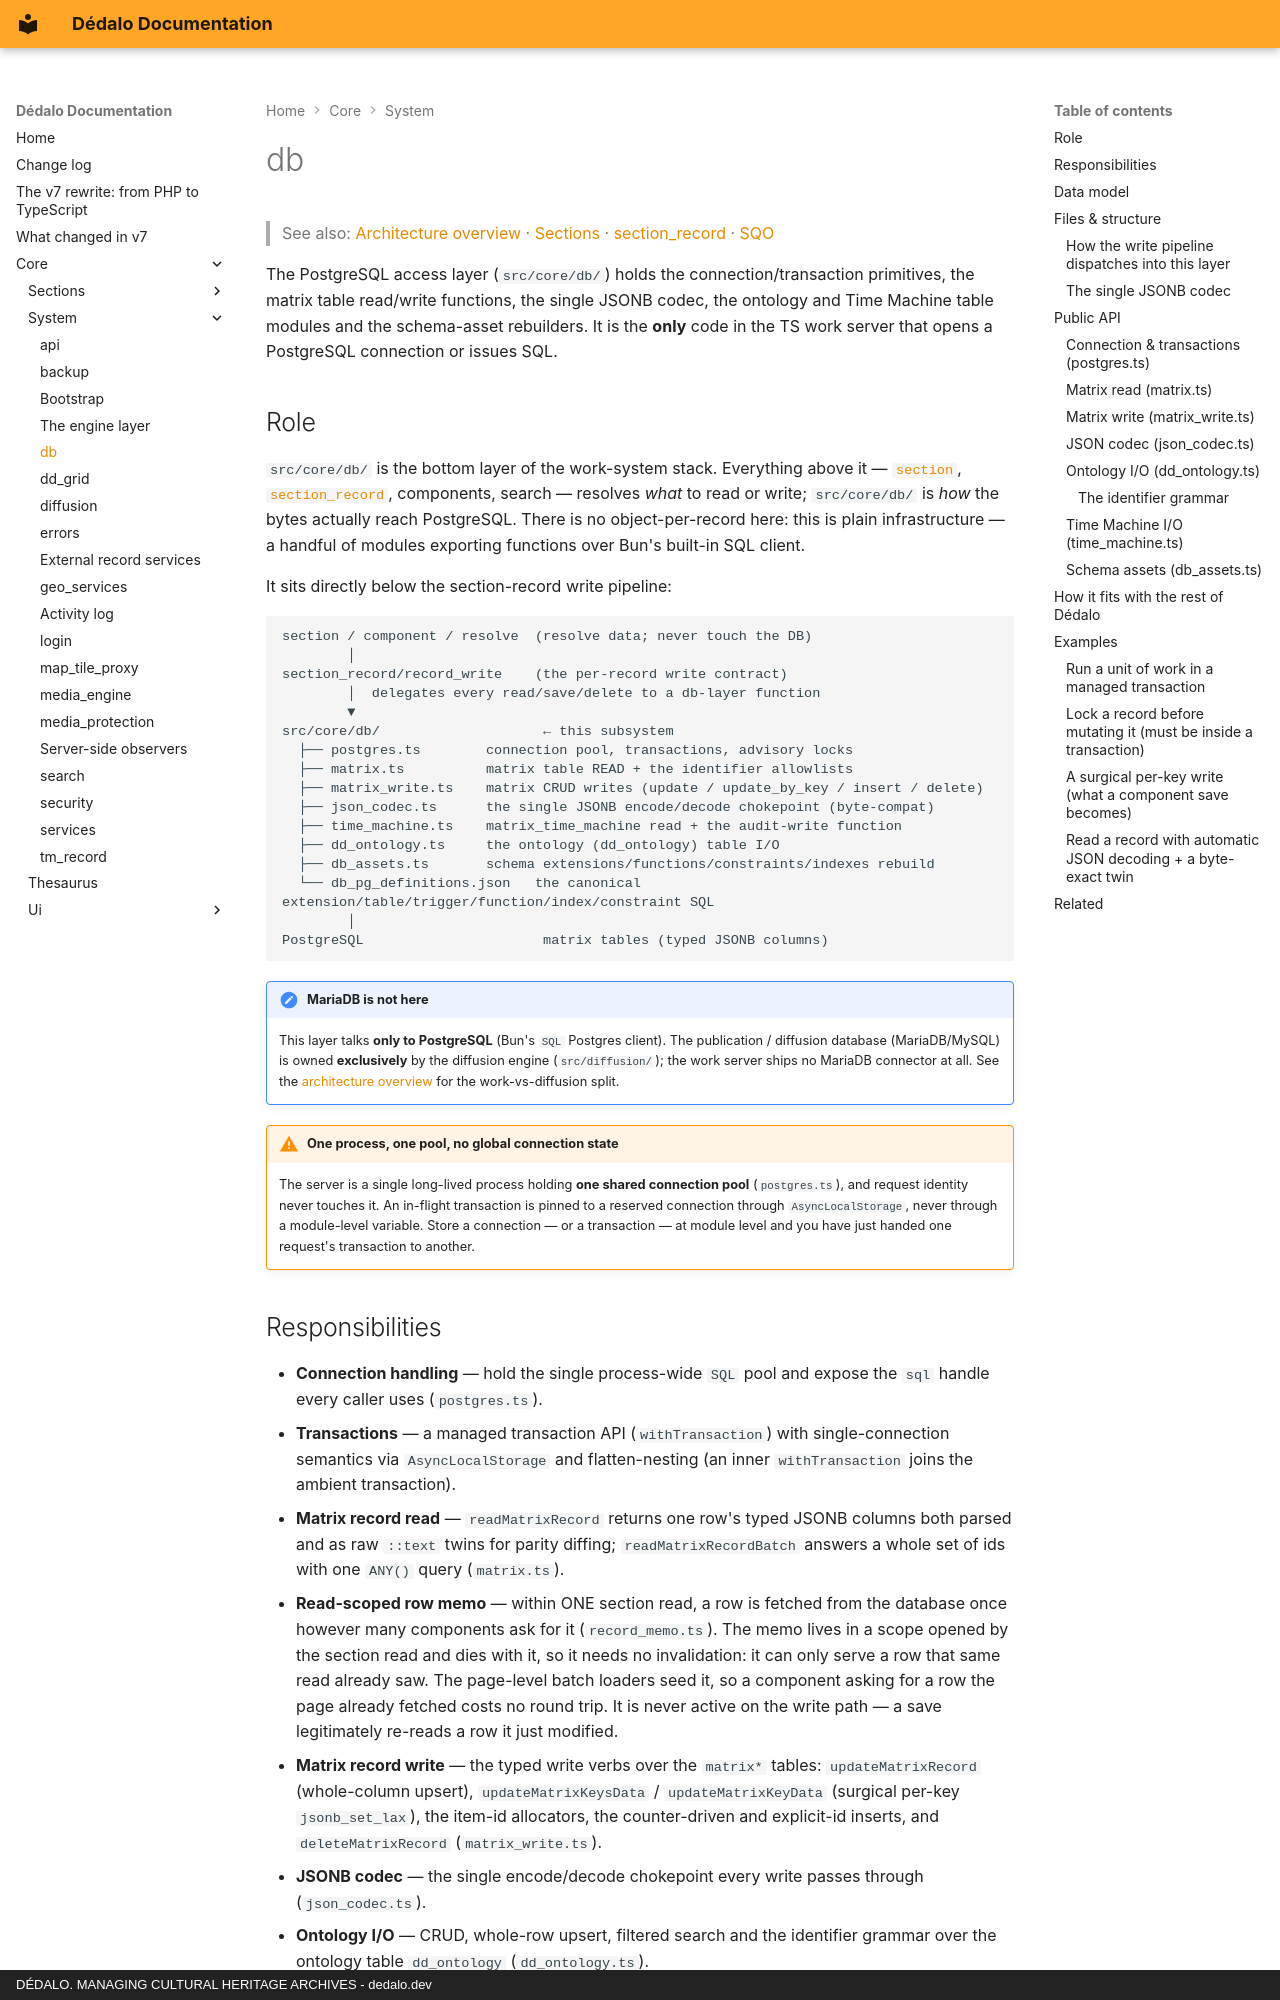

repository: dedalia-org/dedalo · page: core/system/db/index.html · generator: mkdocs · copyright: DÉDALO. MANAGING CULTURAL HERITAGE ARCHIVES - dedalo.dev

# db

> See also: [Architecture overview](../architecture_overview.md) · [Sections](../sections/index.md) · [section_record](../sections/section_record.md) · [SQO](../../api/sqo.md)

The PostgreSQL access layer (`src/core/db/`) holds the connection/transaction primitives, the matrix table read/write functions, the single JSONB codec, the ontology and Time Machine table modules and the schema-asset rebuilders. It is the **only** code in the TS work server that opens a PostgreSQL connection or issues SQL.

## Role

`src/core/db/` is the bottom layer of the work-system stack. Everything above it —
[`section`](../sections/section.md), [`section_record`](../sections/section_record.md),
components, search — resolves *what* to read or write; `src/core/db/` is *how* the
bytes actually reach PostgreSQL. There is no object-per-record here: this is plain
infrastructure — a handful of modules exporting functions over Bun's built-in SQL
client.

It sits directly below the section-record write pipeline:

```text
section / component / resolve  (resolve data; never touch the DB)
        │
section_record/record_write    (the per-record write contract)
        │  delegates every read/save/delete to a db-layer function
        ▼
src/core/db/                    ← this subsystem
  ├── postgres.ts        connection pool, transactions, advisory locks
  ├── matrix.ts          matrix table READ + the identifier allowlists
  ├── matrix_write.ts    matrix CRUD writes (update / update_by_key / insert / delete)
  ├── json_codec.ts      the single JSONB encode/decode chokepoint (byte-compat)
  ├── time_machine.ts    matrix_time_machine read + the audit-write function
  ├── dd_ontology.ts     the ontology (dd_ontology) table I/O
  ├── db_assets.ts       schema extensions/functions/constraints/indexes rebuild
  └── db_pg_definitions.json   the canonical extension/table/trigger/function/index/constraint SQL
        │
PostgreSQL                      matrix tables (typed JSONB columns)
```

!!! note "MariaDB is not here"
    This layer talks **only to PostgreSQL** (Bun's `SQL` Postgres client). The
    publication / diffusion database (MariaDB/MySQL) is owned **exclusively** by
    the diffusion engine (`src/diffusion/`); the work server ships no MariaDB
    connector at all. See the
    [architecture overview](../architecture_overview.md#the-two-systems) for the
    work-vs-diffusion split.

!!! warning "One process, one pool, no global connection state"
    The server is a single long-lived process holding **one shared connection
    pool** (`postgres.ts`), and request identity never touches it. An in-flight
    transaction is pinned to a reserved connection through `AsyncLocalStorage`,
    never through a module-level variable. Store a connection — or a transaction —
    at module level and you have just handed one request's transaction to another.
